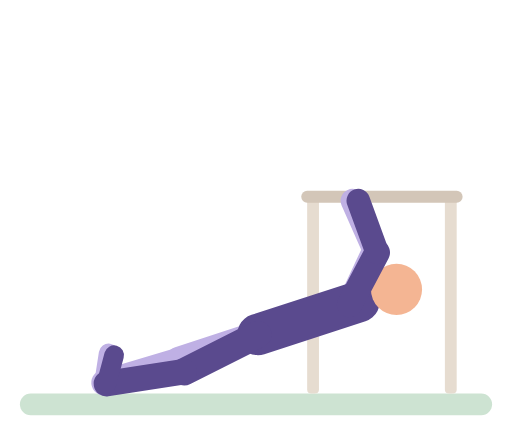
t = 0.00 s
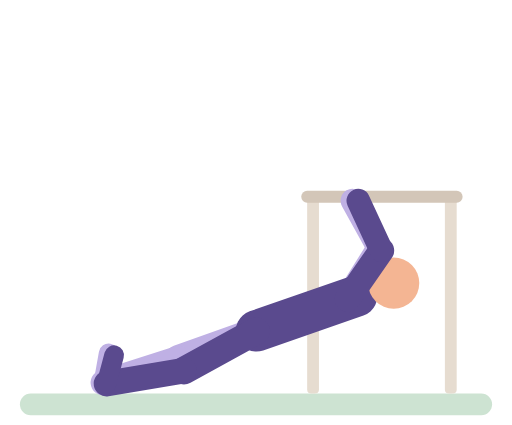
t = 0.51 s
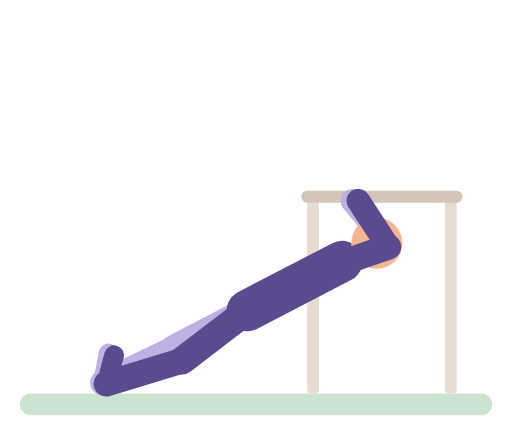
t = 1.00 s
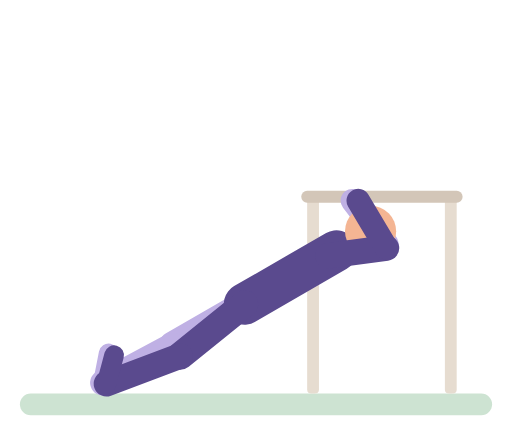
t = 1.51 s
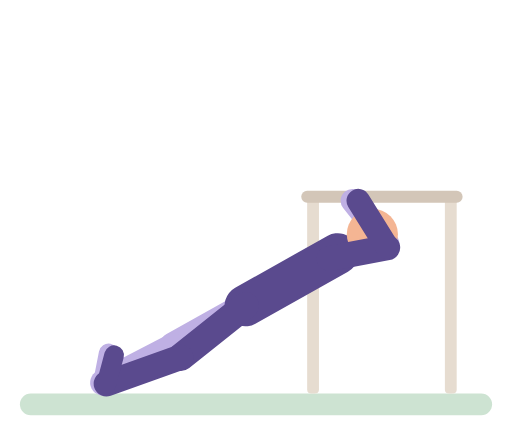
t = 1.98 s
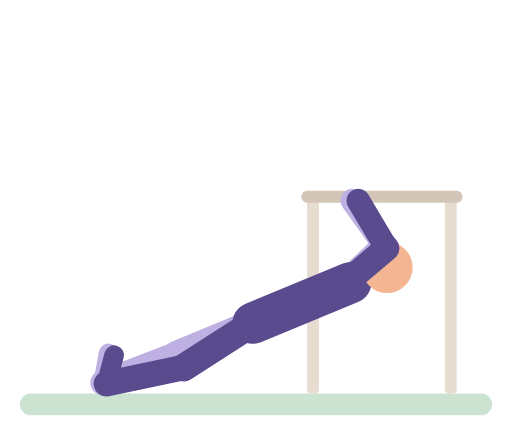
t = 2.50 s

The animated SVG that drew these frames (rendered in a browser with its animation timeline set to each time). Animation: 36 SMIL elements (animate=36); one cycle of 3.00 s, repeats indefinitely.

<svg xmlns="http://www.w3.org/2000/svg" viewBox="-10 -14 260 216" role="img" aria-label="Table row"><title>Table row</title><g stroke-linecap="round"><rect x="0" y="186" width="240" height="11" rx="5.5" fill="#CDE3D2"/><rect x="146" y="86" width="6" height="100" rx="2" fill="#E6DCD0"/><rect x="216" y="86" width="6" height="100" rx="2" fill="#E6DCD0"/><line x1="146" y1="86" x2="222" y2="86" stroke="#D3C6B8" stroke-width="6"/><line x1="167.6" y1="140.8" x2="180.3" y2="113.6" stroke="#BFB0E4" stroke-width="13"><animate attributeName="x1" dur="3s" repeatCount="indefinite" values="167.6;167.6;167;165.2;157.9;156.8;156.6;156.6;157.1;159.1;165.8;167.2;167.6" keyTimes="0;0.1111;0.1528;0.2083;0.3611;0.4028;0.4444;0.6111;0.6528;0.7222;0.8889;0.9444;1"/><animate attributeName="y1" dur="3s" repeatCount="indefinite" values="140.8;140.8;139.3;137.4;134.8;123.9;119.8;117.8;116.5;116;116;117.6;119.2;122.4;132.8;137.3;140.2;140.8" keyTimes="0;0.1111;0.1528;0.1806;0.2083;0.3056;0.3472;0.375;0.4028;0.4444;0.6111;0.6667;0.6944;0.7361;0.8472;0.9028;0.9583;1"/><animate attributeName="x2" dur="3s" repeatCount="indefinite" values="180.3;180.6;185.3;186.6;186.8;186;186;186.8;185.8;181.3;180.3" keyTimes="0;0.125;0.2361;0.2917;0.3333;0.4306;0.5972;0.7361;0.8194;0.9444;1"/><animate attributeName="y2" dur="3s" repeatCount="indefinite" values="113.6;113.5;110.4;109.6;110.2;110.2;109.6;110.2;112.9;113.6" keyTimes="0;0.125;0.25;0.3056;0.4306;0.5972;0.7361;0.8056;0.9306;1"/></line><line x1="180.3" y1="113.6" x2="169" y2="88" stroke="#BFB0E4" stroke-width="12"><animate attributeName="x1" dur="3s" repeatCount="indefinite" values="180.3;180.6;185.3;186.6;186.8;186;186;186.8;185.8;181.3;180.3" keyTimes="0;0.125;0.2361;0.2917;0.3333;0.4306;0.5972;0.7361;0.8194;0.9444;1"/><animate attributeName="y1" dur="3s" repeatCount="indefinite" values="113.6;113.5;110.4;109.6;110.2;110.2;109.6;110.2;112.9;113.6" keyTimes="0;0.125;0.25;0.3056;0.4306;0.5972;0.7361;0.8056;0.9306;1"/></line><line x1="121" y1="156" x2="81.1" y2="169.1" stroke="#BFB0E4" stroke-width="14"><animate attributeName="x1" dur="3s" repeatCount="indefinite" values="121;120.6;119.4;115.2;114.3;114.1;114.2;114.6;120.1;121" keyTimes="0;0.1528;0.2083;0.3472;0.4028;0.4444;0.6111;0.6667;0.9028;1"/><animate attributeName="y1" dur="3s" repeatCount="indefinite" values="156;155.9;155;152.3;142.9;140.8;140.5;140.5;141.5;144.5;151;153.8;155.6;156" keyTimes="0;0.1111;0.1528;0.2083;0.3472;0.4028;0.4444;0.6111;0.6667;0.7361;0.8472;0.9028;0.9583;1"/><animate attributeName="x2" dur="3s" repeatCount="indefinite" values="81.1;81;78.3;77.7;78;80.7;81.1" keyTimes="0;0.1389;0.3333;0.4444;0.6806;0.9167;1"/><animate attributeName="y2" dur="3s" repeatCount="indefinite" values="169.1;169.1;168.7;167.3;162.3;161.4;161.7;163.1;168.1;169.1" keyTimes="0;0.1111;0.1528;0.2083;0.3611;0.4444;0.6528;0.7222;0.9028;1"/></line><line x1="81.1" y1="169.1" x2="42.8" y2="180.5" stroke="#BFB0E4" stroke-width="13"><animate attributeName="x1" dur="3s" repeatCount="indefinite" values="81.1;81;78.3;77.7;78;80.7;81.1" keyTimes="0;0.1389;0.3333;0.4444;0.6806;0.9167;1"/><animate attributeName="y1" dur="3s" repeatCount="indefinite" values="169.1;169.1;168.7;167.3;162.3;161.4;161.7;163.1;168.1;169.1" keyTimes="0;0.1111;0.1528;0.2083;0.3611;0.4444;0.6528;0.7222;0.9028;1"/><animate attributeName="x2" dur="3s" repeatCount="indefinite" values="42.8;42.2;42.2;42.8" keyTimes="0;0.2917;0.7917;1"/><animate attributeName="y2" dur="3s" repeatCount="indefinite" values="180.5;180.5" keyTimes="0;1"/></line><line x1="42.8" y1="180.5" x2="45.1" y2="165.6" stroke="#BFB0E4" stroke-width="10"><animate attributeName="x1" dur="3s" repeatCount="indefinite" values="42.8;42.2;42.2;42.8" keyTimes="0;0.2917;0.7917;1"/><animate attributeName="y1" dur="3s" repeatCount="indefinite" values="180.5;180.5" keyTimes="0;1"/><animate attributeName="x2" dur="3s" repeatCount="indefinite" values="45.1;45.1" keyTimes="0;1"/><animate attributeName="y2" dur="3s" repeatCount="indefinite" values="165.6;165.6" keyTimes="0;1"/></line><line x1="121" y1="156" x2="172.4" y2="139.3" stroke="#5A4A8E" stroke-width="21"><animate attributeName="x1" dur="3s" repeatCount="indefinite" values="121;120.6;119.4;115.2;114.3;114.1;114.2;114.6;120.1;121" keyTimes="0;0.1528;0.2083;0.3472;0.4028;0.4444;0.6111;0.6667;0.9028;1"/><animate attributeName="y1" dur="3s" repeatCount="indefinite" values="156;155.9;155;152.3;142.9;140.8;140.5;140.5;141.5;144.5;151;153.8;155.6;156" keyTimes="0;0.1111;0.1528;0.2083;0.3472;0.4028;0.4444;0.6111;0.6667;0.7361;0.8472;0.9028;0.9583;1"/><animate attributeName="x2" dur="3s" repeatCount="indefinite" values="172.4;172.4;171.8;169.8;162.3;161.2;160.9;160.9;161.4;163.5;170.5;171.9;172.4" keyTimes="0;0.1111;0.1528;0.2083;0.3611;0.4028;0.4444;0.6111;0.6528;0.7222;0.8889;0.9444;1"/><animate attributeName="y2" dur="3s" repeatCount="indefinite" values="139.3;139.2;137.7;135.7;133;121.7;117.5;115.4;114;113.5;113.5;115.2;116.8;120.1;131;135.6;138.6;139.3" keyTimes="0;0.1111;0.1528;0.1806;0.2083;0.3056;0.3472;0.375;0.4028;0.4444;0.6111;0.6667;0.6944;0.7361;0.8472;0.9028;0.9583;1"/></line><circle cx="191.4" cy="133.1" r="13" fill="#F4B593"><animate attributeName="cx" dur="3s" repeatCount="indefinite" values="191.4;191.4;190.7;187.8;179.8;178.5;178.2;178.3;178.9;181.3;189.3;190.9;191.4" keyTimes="0;0.1111;0.1528;0.2222;0.3611;0.4028;0.4444;0.6111;0.6528;0.7222;0.8889;0.9444;1"/><animate attributeName="cy" dur="3s" repeatCount="indefinite" values="133.1;133;131.3;129;125.9;112.8;108;105.6;104.1;103.5;103.6;104.2;105.4;107.3;111.1;123.5;128.9;130.9;132.3;133.1" keyTimes="0;0.1111;0.1528;0.1806;0.2083;0.3056;0.3472;0.375;0.4028;0.4444;0.6111;0.6389;0.6667;0.6944;0.7361;0.8472;0.9028;0.9306;0.9583;1"/></circle><line x1="121" y1="156" x2="83.5" y2="174.9" stroke="#5A4A8E" stroke-width="14"><animate attributeName="x1" dur="3s" repeatCount="indefinite" values="121;120.6;119.4;115.2;114.3;114.1;114.2;114.6;120.1;121" keyTimes="0;0.1528;0.2083;0.3472;0.4028;0.4444;0.6111;0.6667;0.9028;1"/><animate attributeName="y1" dur="3s" repeatCount="indefinite" values="156;155.9;155;152.3;142.9;140.8;140.5;140.5;141.5;144.5;151;153.8;155.6;156" keyTimes="0;0.1111;0.1528;0.2083;0.3472;0.4028;0.4444;0.6111;0.6667;0.7361;0.8472;0.9028;0.9583;1"/><animate attributeName="x2" dur="3s" repeatCount="indefinite" values="83.5;83.3;81.4;81.4;83.2;83.5" keyTimes="0;0.2222;0.4444;0.625;0.8333;1"/><animate attributeName="y2" dur="3s" repeatCount="indefinite" values="174.9;174.8;174.1;172.6;167.7;166.8;167.1;168.4;173.7;174.6;174.9" keyTimes="0;0.125;0.1944;0.25;0.375;0.4444;0.6389;0.6944;0.8611;0.9306;1"/></line><line x1="83.5" y1="174.9" x2="44" y2="181" stroke="#5A4A8E" stroke-width="13"><animate attributeName="x1" dur="3s" repeatCount="indefinite" values="83.5;83.3;81.4;81.4;83.2;83.5" keyTimes="0;0.2222;0.4444;0.625;0.8333;1"/><animate attributeName="y1" dur="3s" repeatCount="indefinite" values="174.9;174.8;174.1;172.6;167.7;166.8;167.1;168.4;173.7;174.6;174.9" keyTimes="0;0.125;0.1944;0.25;0.375;0.4444;0.6389;0.6944;0.8611;0.9306;1"/></line><line x1="44" y1="181" x2="47.9" y2="166.5" stroke="#5A4A8E" stroke-width="10"/><line x1="167.6" y1="140.8" x2="181.6" y2="114.3" stroke="#5A4A8E" stroke-width="13"><animate attributeName="x1" dur="3s" repeatCount="indefinite" values="167.6;167.6;167;165.2;157.9;156.8;156.6;156.6;157.1;159.1;165.8;167.2;167.6" keyTimes="0;0.1111;0.1528;0.2083;0.3611;0.4028;0.4444;0.6111;0.6528;0.7222;0.8889;0.9444;1"/><animate attributeName="y1" dur="3s" repeatCount="indefinite" values="140.8;140.8;139.3;137.4;134.8;123.9;119.8;117.8;116.5;116;116;117.6;119.2;122.4;132.8;137.3;140.2;140.8" keyTimes="0;0.1111;0.1528;0.1806;0.2083;0.3056;0.3472;0.375;0.4028;0.4444;0.6111;0.6667;0.6944;0.7361;0.8472;0.9028;0.9583;1"/><animate attributeName="x2" dur="3s" repeatCount="indefinite" values="181.6;181.9;186.4;187.6;186.3;186.3;187.4;187.5;186.1;182.2;181.6" keyTimes="0;0.125;0.2361;0.3056;0.4306;0.6111;0.7222;0.7778;0.8472;0.9583;1"/><animate attributeName="y2" dur="3s" repeatCount="indefinite" values="114.3;114.2;111.7;111.3;112.1;112;111.3;113.9;114.3" keyTimes="0;0.125;0.25;0.3056;0.4306;0.6111;0.7778;0.9444;1"/></line><line x1="181.6" y1="114.3" x2="172" y2="88" stroke="#5A4A8E" stroke-width="12"><animate attributeName="x1" dur="3s" repeatCount="indefinite" values="181.6;181.9;186.4;187.6;186.3;186.3;187.4;187.5;186.1;182.2;181.6" keyTimes="0;0.125;0.2361;0.3056;0.4306;0.6111;0.7222;0.7778;0.8472;0.9583;1"/><animate attributeName="y1" dur="3s" repeatCount="indefinite" values="114.3;114.2;111.7;111.3;112.1;112;111.3;113.9;114.3" keyTimes="0;0.125;0.25;0.3056;0.4306;0.6111;0.7778;0.9444;1"/></line></g></svg>
